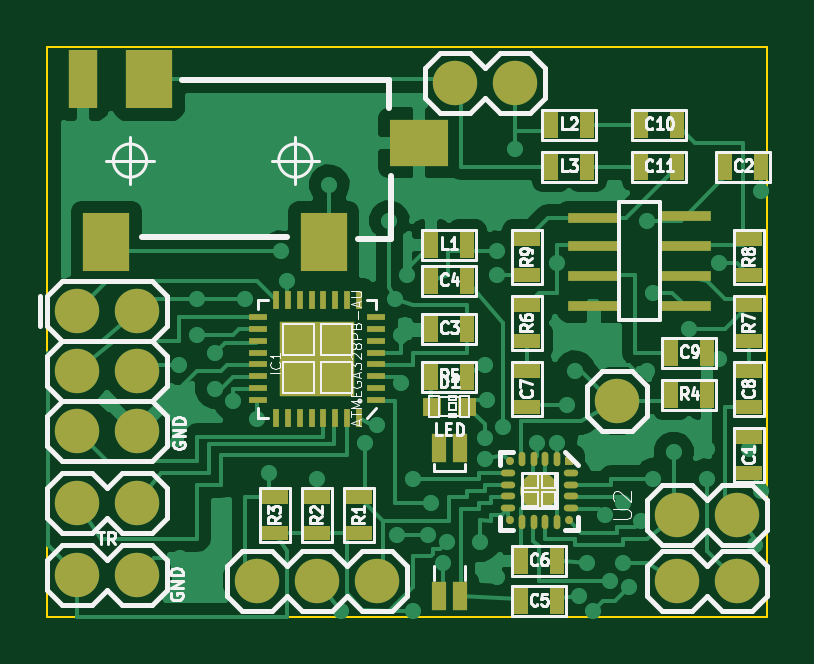
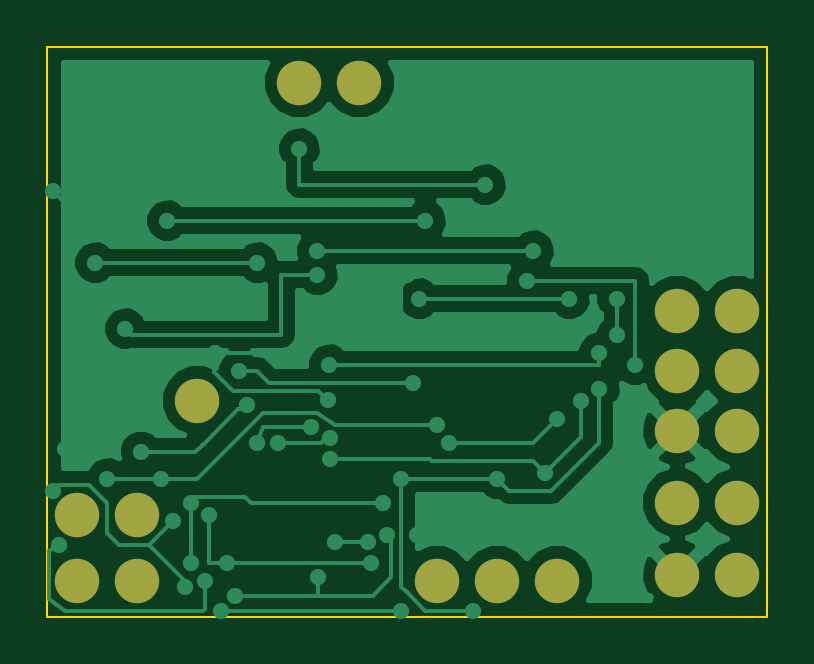
Circuit board: 7 layer files. Board 30.5 x 24.1 mm.
- bottom_mask: radio-B_Mask.gbs (620 bytes)
- bottom_silk: radio-B_SilkS.gbo (250 bytes)
- bottom_copper: radio-Bottom.gbl (18778 bytes)
- outline: radio-Edge_Cuts.gbr (449 bytes)
- top_mask: radio-F_Mask.gts (3337 bytes)
- top_silk: radio-F_SilkS.gto (28157 bytes)
- top_copper: radio-Top.gtl (34171 bytes)

=== bottom_mask: radio-B_Mask.gbs ===
G04 (created by PCBNEW (2013-jul-07)-stable) date Fri 27 Jan 2017 11:51:30 PM EST*
%MOIN*%
G04 Gerber Fmt 3.4, Leading zero omitted, Abs format*
%FSLAX34Y34*%
G01*
G70*
G90*
G04 APERTURE LIST*
%ADD10C,0.00590551*%
%ADD11C,0.074*%
G04 APERTURE END LIST*
G54D10*
G54D11*
X8800Y-9100D03*
X9800Y-9100D03*
X8800Y-10100D03*
X9800Y-10100D03*
X8800Y-11100D03*
X9800Y-11100D03*
X15100Y-5300D03*
X16100Y-5300D03*
X9800Y-12300D03*
X8800Y-12300D03*
X8800Y-13500D03*
X9800Y-13500D03*
X13800Y-13600D03*
X12800Y-13600D03*
X11800Y-13600D03*
X18800Y-13600D03*
X19800Y-13600D03*
X19800Y-12500D03*
X18800Y-12500D03*
X17800Y-10600D03*
M02*

=== bottom_silk: radio-B_SilkS.gbo ===
G04 (created by PCBNEW (2013-jul-07)-stable) date Fri 27 Jan 2017 11:51:30 PM EST*
%MOIN*%
G04 Gerber Fmt 3.4, Leading zero omitted, Abs format*
%FSLAX34Y34*%
G01*
G70*
G90*
G04 APERTURE LIST*
%ADD10C,0.00590551*%
G04 APERTURE END LIST*
G54D10*
M02*

=== bottom_copper: radio-Bottom.gbl (18778 bytes, source omitted) ===
=== outline: radio-Edge_Cuts.gbr ===
G04 (created by PCBNEW (2013-jul-07)-stable) date Fri 27 Jan 2017 11:51:30 PM EST*
%MOIN*%
G04 Gerber Fmt 3.4, Leading zero omitted, Abs format*
%FSLAX34Y34*%
G01*
G70*
G90*
G04 APERTURE LIST*
%ADD10C,0.00590551*%
%ADD11C,0.00393701*%
G04 APERTURE END LIST*
G54D10*
G54D11*
X8300Y-14200D02*
X20300Y-14200D01*
X8300Y-4700D02*
X8300Y-14200D01*
X20300Y-4700D02*
X8300Y-4700D01*
X20300Y-4800D02*
X20300Y-4700D01*
X20300Y-14200D02*
X20300Y-4800D01*
M02*

=== top_mask: radio-F_Mask.gts ===
G04 (created by PCBNEW (2013-jul-07)-stable) date Fri 27 Jan 2017 11:51:30 PM EST*
%MOIN*%
G04 Gerber Fmt 3.4, Leading zero omitted, Abs format*
%FSLAX34Y34*%
G01*
G70*
G90*
G04 APERTURE LIST*
%ADD10C,0.00590551*%
%ADD11R,0.0133X0.0133*%
%ADD12O,0.011X0.024*%
%ADD13O,0.0133X0.0133*%
%ADD14O,0.024X0.011*%
%ADD15O,0.0629X0.0629*%
%ADD16R,0.0314X0.0112*%
%ADD17R,0.0112X0.0314*%
%ADD18R,0.124X0.124*%
%ADD19C,0.074*%
%ADD20R,0.045X0.025*%
%ADD21R,0.025X0.045*%
%ADD22R,0.0314X0.0314*%
%ADD23R,0.0236X0.0472*%
%ADD24R,0.0826772X0.0161417*%
%ADD25R,0.0787X0.0984*%
%ADD26R,0.0472X0.0984*%
%ADD27R,0.0984X0.0787*%
G04 APERTURE END LIST*
G54D10*
G54D11*
X16998Y-11599D03*
G54D12*
X16795Y-11575D03*
X16598Y-11575D03*
X16402Y-11575D03*
X16205Y-11575D03*
G54D13*
X16002Y-11602D03*
G54D14*
X15975Y-11805D03*
X15975Y-12002D03*
X15975Y-12198D03*
X15975Y-12395D03*
G54D13*
X16002Y-12598D03*
G54D12*
X16205Y-12625D03*
X16402Y-12625D03*
X16598Y-12625D03*
X16795Y-12625D03*
G54D13*
X16998Y-12598D03*
G54D14*
X17025Y-12395D03*
X17025Y-12198D03*
X17025Y-12002D03*
X17025Y-11805D03*
G54D15*
X16500Y-12100D03*
G54D16*
X13784Y-10588D03*
X13784Y-10392D03*
X13784Y-10195D03*
X13784Y-9998D03*
X13784Y-9802D03*
X13784Y-9605D03*
X13784Y-9408D03*
X13784Y-9212D03*
G54D17*
X13488Y-8916D03*
X13292Y-8916D03*
X13095Y-8916D03*
X12898Y-8916D03*
X12702Y-8916D03*
X12505Y-8916D03*
X12308Y-8916D03*
X12112Y-8916D03*
G54D16*
X11816Y-9212D03*
X11816Y-9408D03*
X11816Y-9605D03*
X11816Y-9802D03*
X11816Y-9998D03*
X11816Y-10195D03*
X11816Y-10392D03*
X11816Y-10588D03*
G54D17*
X12112Y-10884D03*
X12308Y-10884D03*
X12505Y-10884D03*
X12702Y-10884D03*
X12898Y-10884D03*
X13095Y-10884D03*
X13292Y-10884D03*
X13488Y-10884D03*
G54D18*
X12800Y-9900D03*
G54D19*
X8800Y-9100D03*
X9800Y-9100D03*
X8800Y-10100D03*
X9800Y-10100D03*
X8800Y-11100D03*
X9800Y-11100D03*
X15100Y-5300D03*
X16100Y-5300D03*
X9800Y-12300D03*
X8800Y-12300D03*
X8800Y-13500D03*
X9800Y-13500D03*
G54D20*
X16300Y-8500D03*
X16300Y-7900D03*
G54D21*
X17300Y-6700D03*
X16700Y-6700D03*
G54D20*
X20000Y-10700D03*
X20000Y-10100D03*
X16300Y-10700D03*
X16300Y-10100D03*
X16300Y-9600D03*
X16300Y-9000D03*
X20000Y-8500D03*
X20000Y-7900D03*
X20000Y-9600D03*
X20000Y-9000D03*
G54D21*
X18700Y-9800D03*
X19300Y-9800D03*
X18800Y-6000D03*
X18200Y-6000D03*
X18800Y-6700D03*
X18200Y-6700D03*
X17300Y-6000D03*
X16700Y-6000D03*
X15300Y-9400D03*
X14700Y-9400D03*
X19600Y-6700D03*
X20200Y-6700D03*
G54D20*
X20000Y-11800D03*
X20000Y-11200D03*
G54D21*
X15300Y-10200D03*
X14700Y-10200D03*
X15300Y-8000D03*
X14700Y-8000D03*
X14700Y-8600D03*
X15300Y-8600D03*
G54D20*
X12800Y-12800D03*
X12800Y-12200D03*
G54D21*
X19300Y-10500D03*
X18700Y-10500D03*
G54D20*
X13500Y-12800D03*
X13500Y-12200D03*
X12100Y-12800D03*
X12100Y-12200D03*
G54D21*
X16796Y-13267D03*
X16196Y-13267D03*
X16196Y-13937D03*
X16796Y-13937D03*
G54D22*
X14705Y-10700D03*
X15295Y-10700D03*
G54D23*
X14828Y-11384D03*
X15182Y-11384D03*
X15182Y-13864D03*
X14828Y-13864D03*
G54D24*
X17401Y-7551D03*
X17401Y-8019D03*
X17401Y-8519D03*
X17401Y-9019D03*
X18937Y-7519D03*
X18937Y-8019D03*
X18937Y-8519D03*
X18937Y-9019D03*
G54D25*
X9992Y-5242D03*
G54D26*
X8890Y-5242D03*
G54D25*
X9284Y-7958D03*
X12906Y-7958D03*
G54D27*
X14500Y-6305D03*
G54D19*
X13800Y-13600D03*
X12800Y-13600D03*
X11800Y-13600D03*
X18800Y-13600D03*
X19800Y-13600D03*
X19800Y-12500D03*
X18800Y-12500D03*
X17800Y-10600D03*
M02*

=== top_silk: radio-F_SilkS.gto (28157 bytes, source omitted) ===
=== top_copper: radio-Top.gtl (34171 bytes, source omitted) ===
